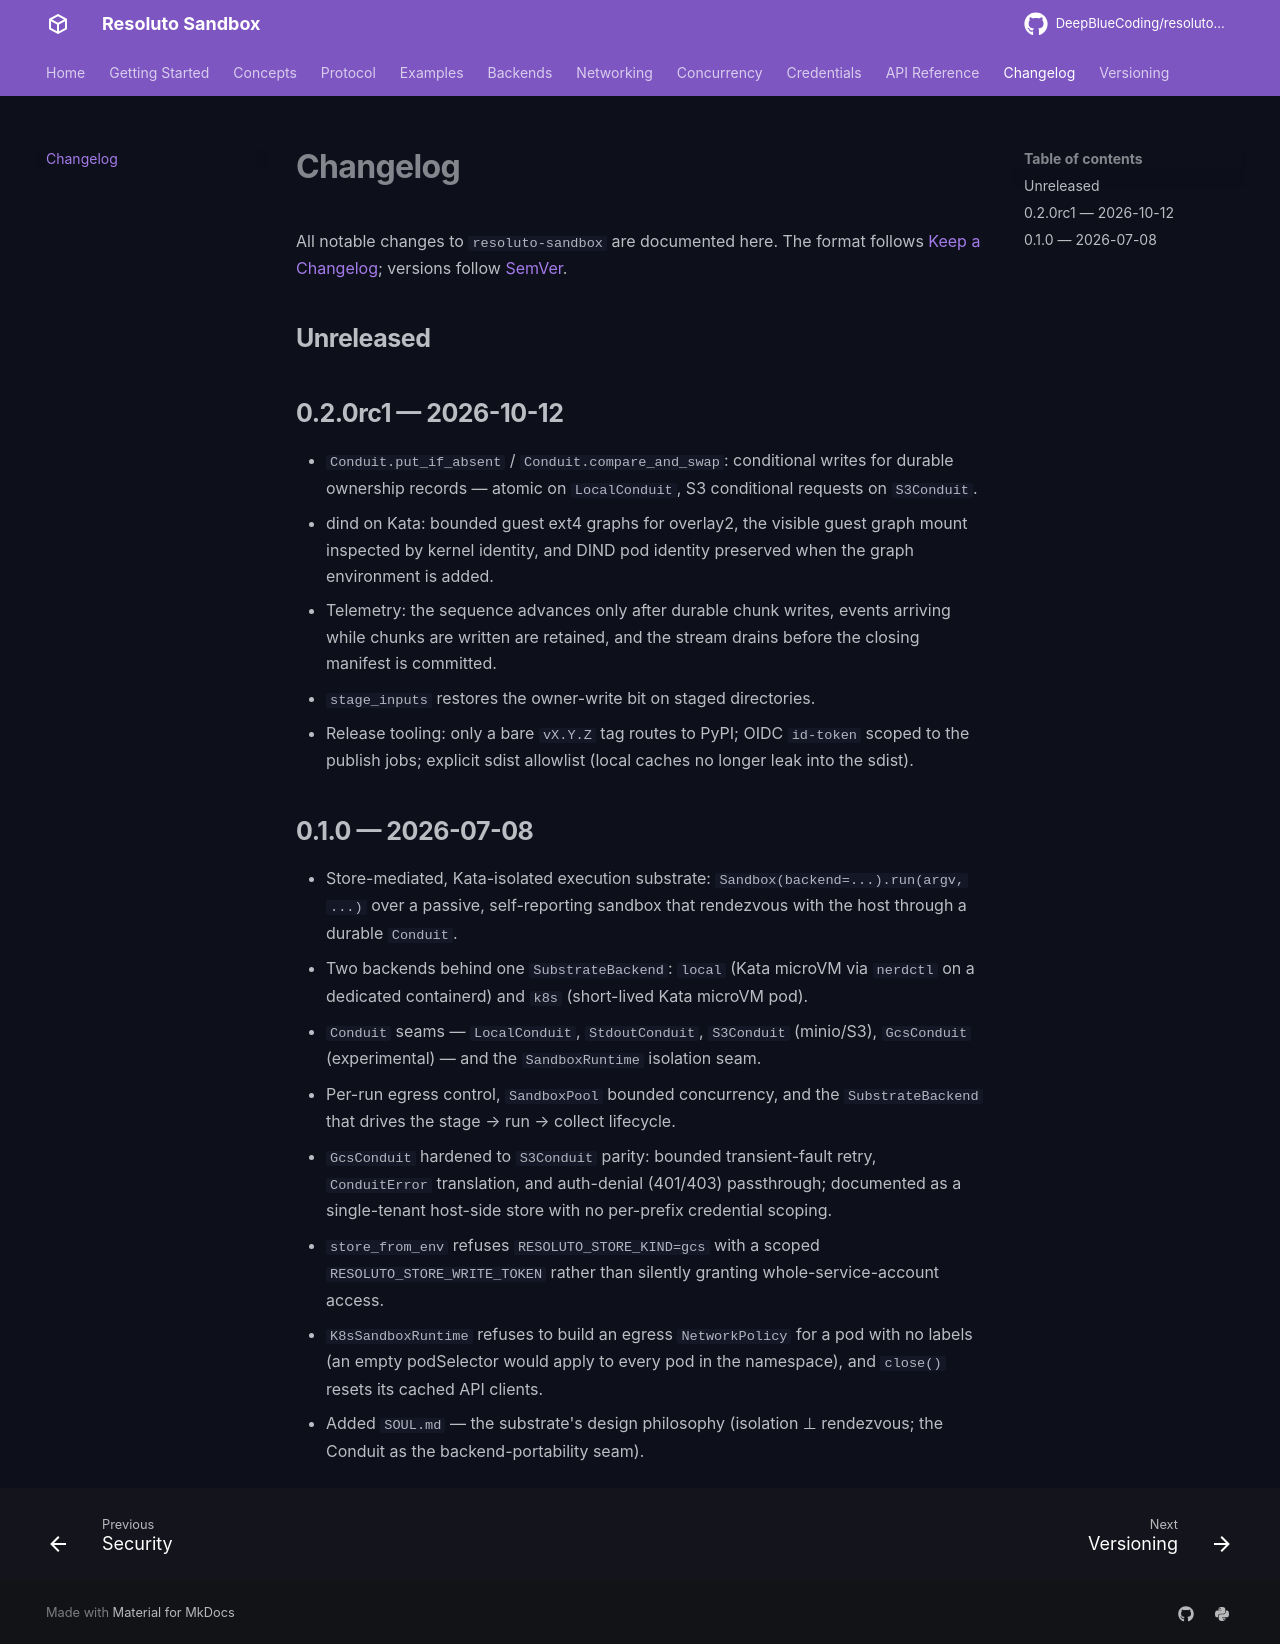

repository: DeepBlueCoding/resoluto-sandbox · page: 0.2.0-rc1/changelog/index.html · generator: mkdocs

# Changelog

All notable changes to `resoluto-sandbox` are documented here. The format follows
[Keep a Changelog](https://keepachangelog.com/); versions follow [SemVer](https://semver.org/).

## Unreleased

## 0.2.0rc1 — 2026-10-12

- `Conduit.put_if_absent` / `Conduit.compare_and_swap`: conditional writes for durable ownership
  records — atomic on `LocalConduit`, S3 conditional requests on `S3Conduit`.
- dind on Kata: bounded guest ext4 graphs for overlay2, the visible guest graph mount inspected by
  kernel identity, and DIND pod identity preserved when the graph environment is added.
- Telemetry: the sequence advances only after durable chunk writes, events arriving while chunks
  are written are retained, and the stream drains before the closing manifest is committed.
- `stage_inputs` restores the owner-write bit on staged directories.
- Release tooling: only a bare `vX.Y.Z` tag routes to PyPI; OIDC `id-token` scoped to the publish
  jobs; explicit sdist allowlist (local caches no longer leak into the sdist).

## 0.1.0 — 2026-07-08

- Store-mediated, Kata-isolated execution substrate: `Sandbox(backend=...).run(argv, ...)` over a
  passive, self-reporting sandbox that rendezvous with the host through a durable `Conduit`.
- Two backends behind one `SubstrateBackend`: `local` (Kata microVM via `nerdctl` on a dedicated
  containerd) and `k8s` (short-lived Kata microVM pod).
- `Conduit` seams — `LocalConduit`, `StdoutConduit`, `S3Conduit` (minio/S3), `GcsConduit`
  (experimental) — and the `SandboxRuntime` isolation seam.
- Per-run egress control, `SandboxPool` bounded concurrency, and the `SubstrateBackend` that drives
  the stage → run → collect lifecycle.
- `GcsConduit` hardened to `S3Conduit` parity: bounded transient-fault retry, `ConduitError`
  translation, and auth-denial (401/403) passthrough; documented as a single-tenant host-side store
  with no per-prefix credential scoping.
- `store_from_env` refuses `RESOLUTO_STORE_KIND=gcs` with a scoped `RESOLUTO_STORE_WRITE_TOKEN`
  rather than silently granting whole-service-account access.
- `K8sSandboxRuntime` refuses to build an egress `NetworkPolicy` for a pod with no labels (an empty
  podSelector would apply to every pod in the namespace), and `close()` resets its cached API clients.
- Added `SOUL.md` — the substrate's design philosophy (isolation ⊥ rendezvous; the Conduit as the
  backend-portability seam).
